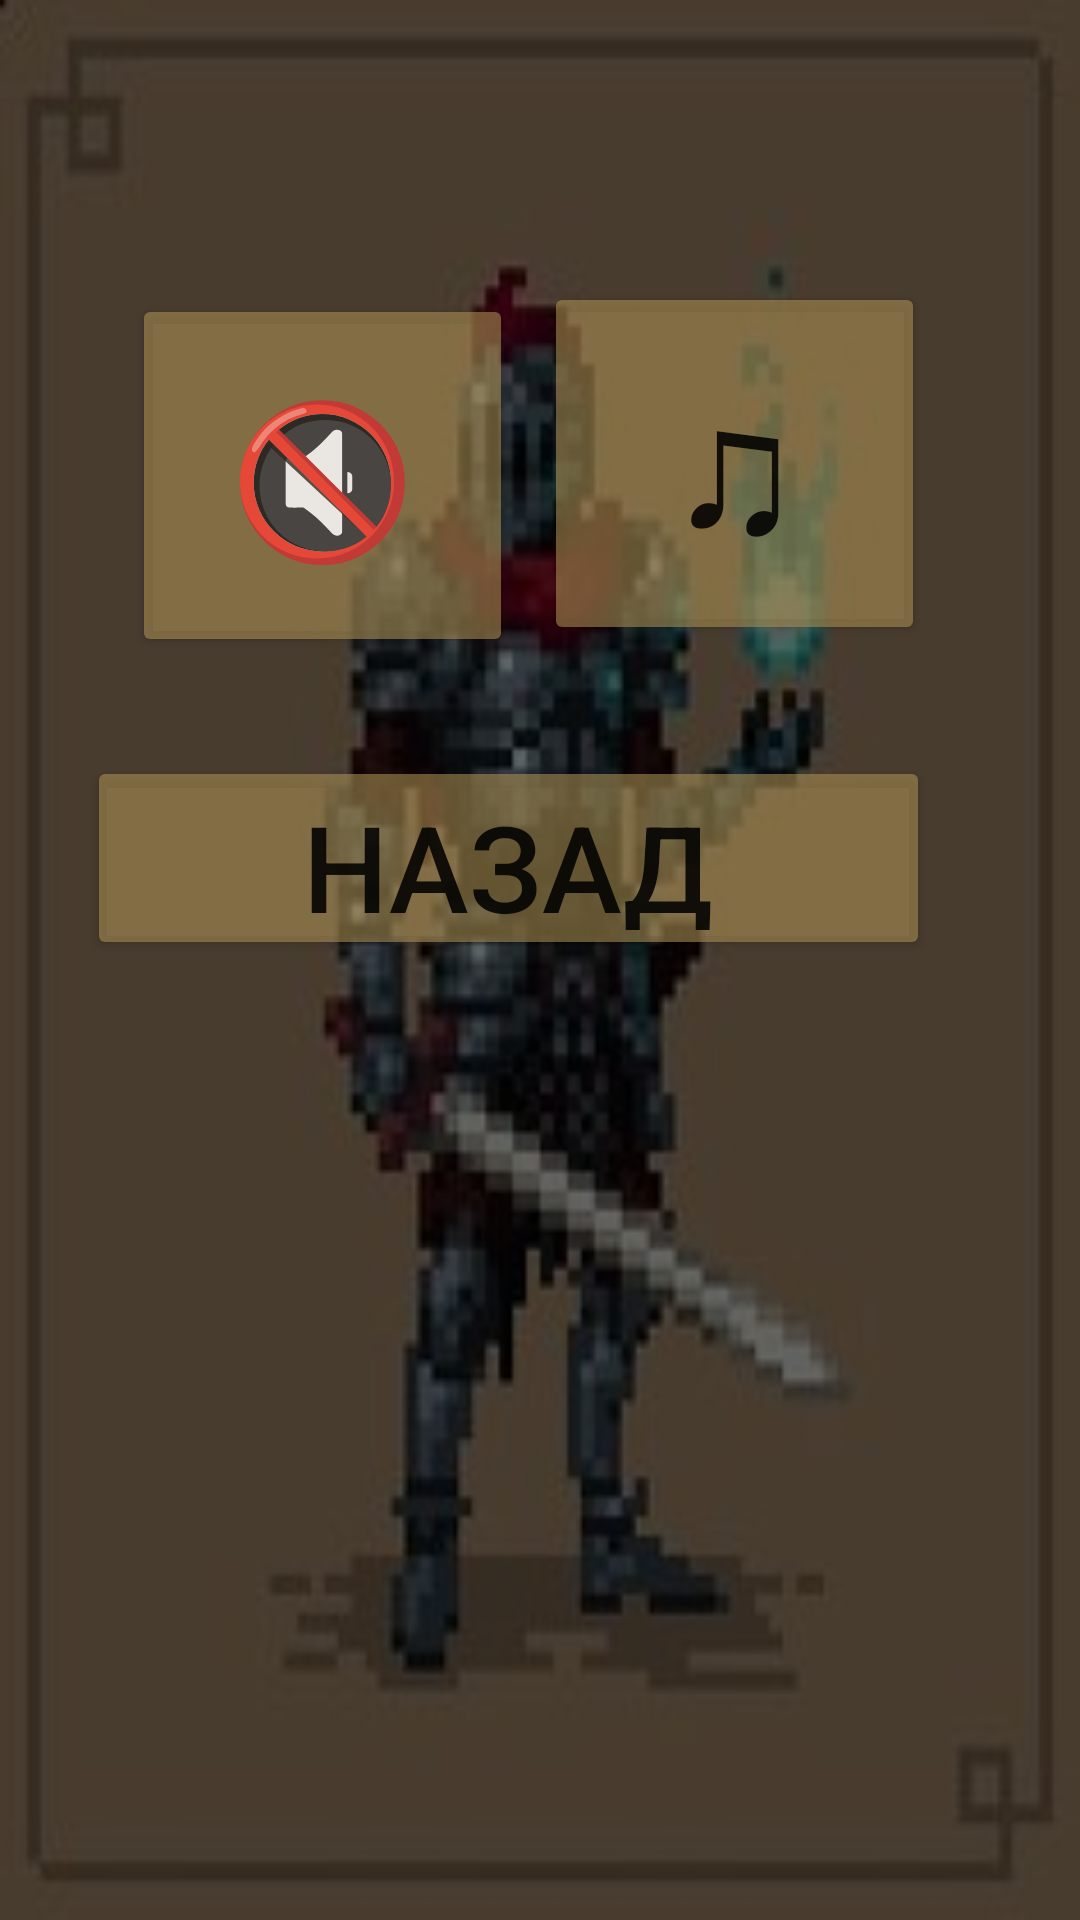

Produce the Android XML layout that renders to this screen, including the resource entries it uses.
<!-- AndroidManifest.xml: application theme Theme.Myprodgeck -->
<!-- res/layout/activity_setting.xml -->
<?xml version="1.0" encoding="utf-8"?>
<androidx.constraintlayout.widget.ConstraintLayout xmlns:android="http://schemas.android.com/apk/res/android"
    xmlns:app="http://schemas.android.com/apk/res-auto"
    xmlns:tools="http://schemas.android.com/tools"
    android:layout_width="match_parent"
    android:layout_height="match_parent"
    android:background="@drawable/setting"
    tools:context=".Setting">

    <TextView
        android:id="@+id/textView2"
        android:layout_width="419dp"
        android:layout_height="734dp"
        android:background="#99000000"
        app:layout_constraintBottom_toBottomOf="parent"
        app:layout_constraintEnd_toEndOf="parent"
        app:layout_constraintHorizontal_bias="0.073"
        app:layout_constraintStart_toStartOf="parent"
        app:layout_constraintTop_toTopOf="parent"
        app:layout_constraintVertical_bias="1.0" />

    <Button
        android:id="@+id/butson"
        android:layout_width="127dp"
        android:layout_height="121dp"
        android:layout_marginStart="48dp"
        android:layout_marginLeft="48dp"
        android:layout_marginTop="192dp"
        android:text="🔇"
        android:textSize="50dp"
        app:backgroundTint="#90AF9455"
        app:layout_constraintEnd_toEndOf="parent"
        app:layout_constraintHorizontal_bias="0.0"
        app:layout_constraintStart_toStartOf="@+id/textView2"
        app:layout_constraintTop_toTopOf="@+id/textView2" />

    <Button
        android:id="@+id/butmis"
        android:layout_width="127dp"
        android:layout_height="121dp"
        android:layout_marginTop="188dp"
        android:text="♫"
        android:textSize="60dp"
        app:backgroundTint="#90AF9455"
        app:layout_constraintEnd_toEndOf="parent"
        app:layout_constraintHorizontal_bias="0.778"
        app:layout_constraintStart_toStartOf="parent"
        app:layout_constraintTop_toTopOf="@+id/textView2" />

    <Button
        android:id="@+id/butexit"
        android:layout_width="281dp"
        android:layout_height="68dp"
        android:layout_marginBottom="320dp"
        android:text="Назад"
        android:textSize="40dp"
        app:backgroundTint="#90AF9455"
        app:layout_constraintBottom_toBottomOf="parent"
        app:layout_constraintEnd_toEndOf="parent"
        app:layout_constraintHorizontal_bias="0.369"
        app:layout_constraintStart_toStartOf="parent" />
</androidx.constraintlayout.widget.ConstraintLayout>
<!-- resources referenced by this layout -->
<resources>
  <!-- drawable setting: jpg bitmap (drawable, 10170 bytes) -->
  <style name="Theme.Myprodgeck" parent="Theme.MaterialComponents.DayNight.NoActionBar">
          
          <item name="colorPrimary">@color/purple_500</item>
          <item name="colorPrimaryVariant">@color/purple_700</item>
          <item name="colorOnPrimary">@color/white</item>
          
          <item name="colorSecondary">@color/teal_200</item>
          <item name="colorSecondaryVariant">@color/teal_700</item>
          <item name="colorOnSecondary">@color/black</item>
          
          <item name="android:statusBarColor" tools:targetApi="l">?attr/colorPrimaryVariant</item>
          
      </style>
  <!-- not gathered from this repository: default colours our renderer supplied (Android Studio template values) -->
  <color name="purple_500">#FF6200EE</color>
  <color name="purple_700">#FF3700B3</color>
  <color name="teal_200">#FF03DAC5</color>
  <color name="teal_700">#FF018786</color>
  <color name="black">#FF000000</color>
  <color name="white">#FFFFFFFF</color>
</resources>
